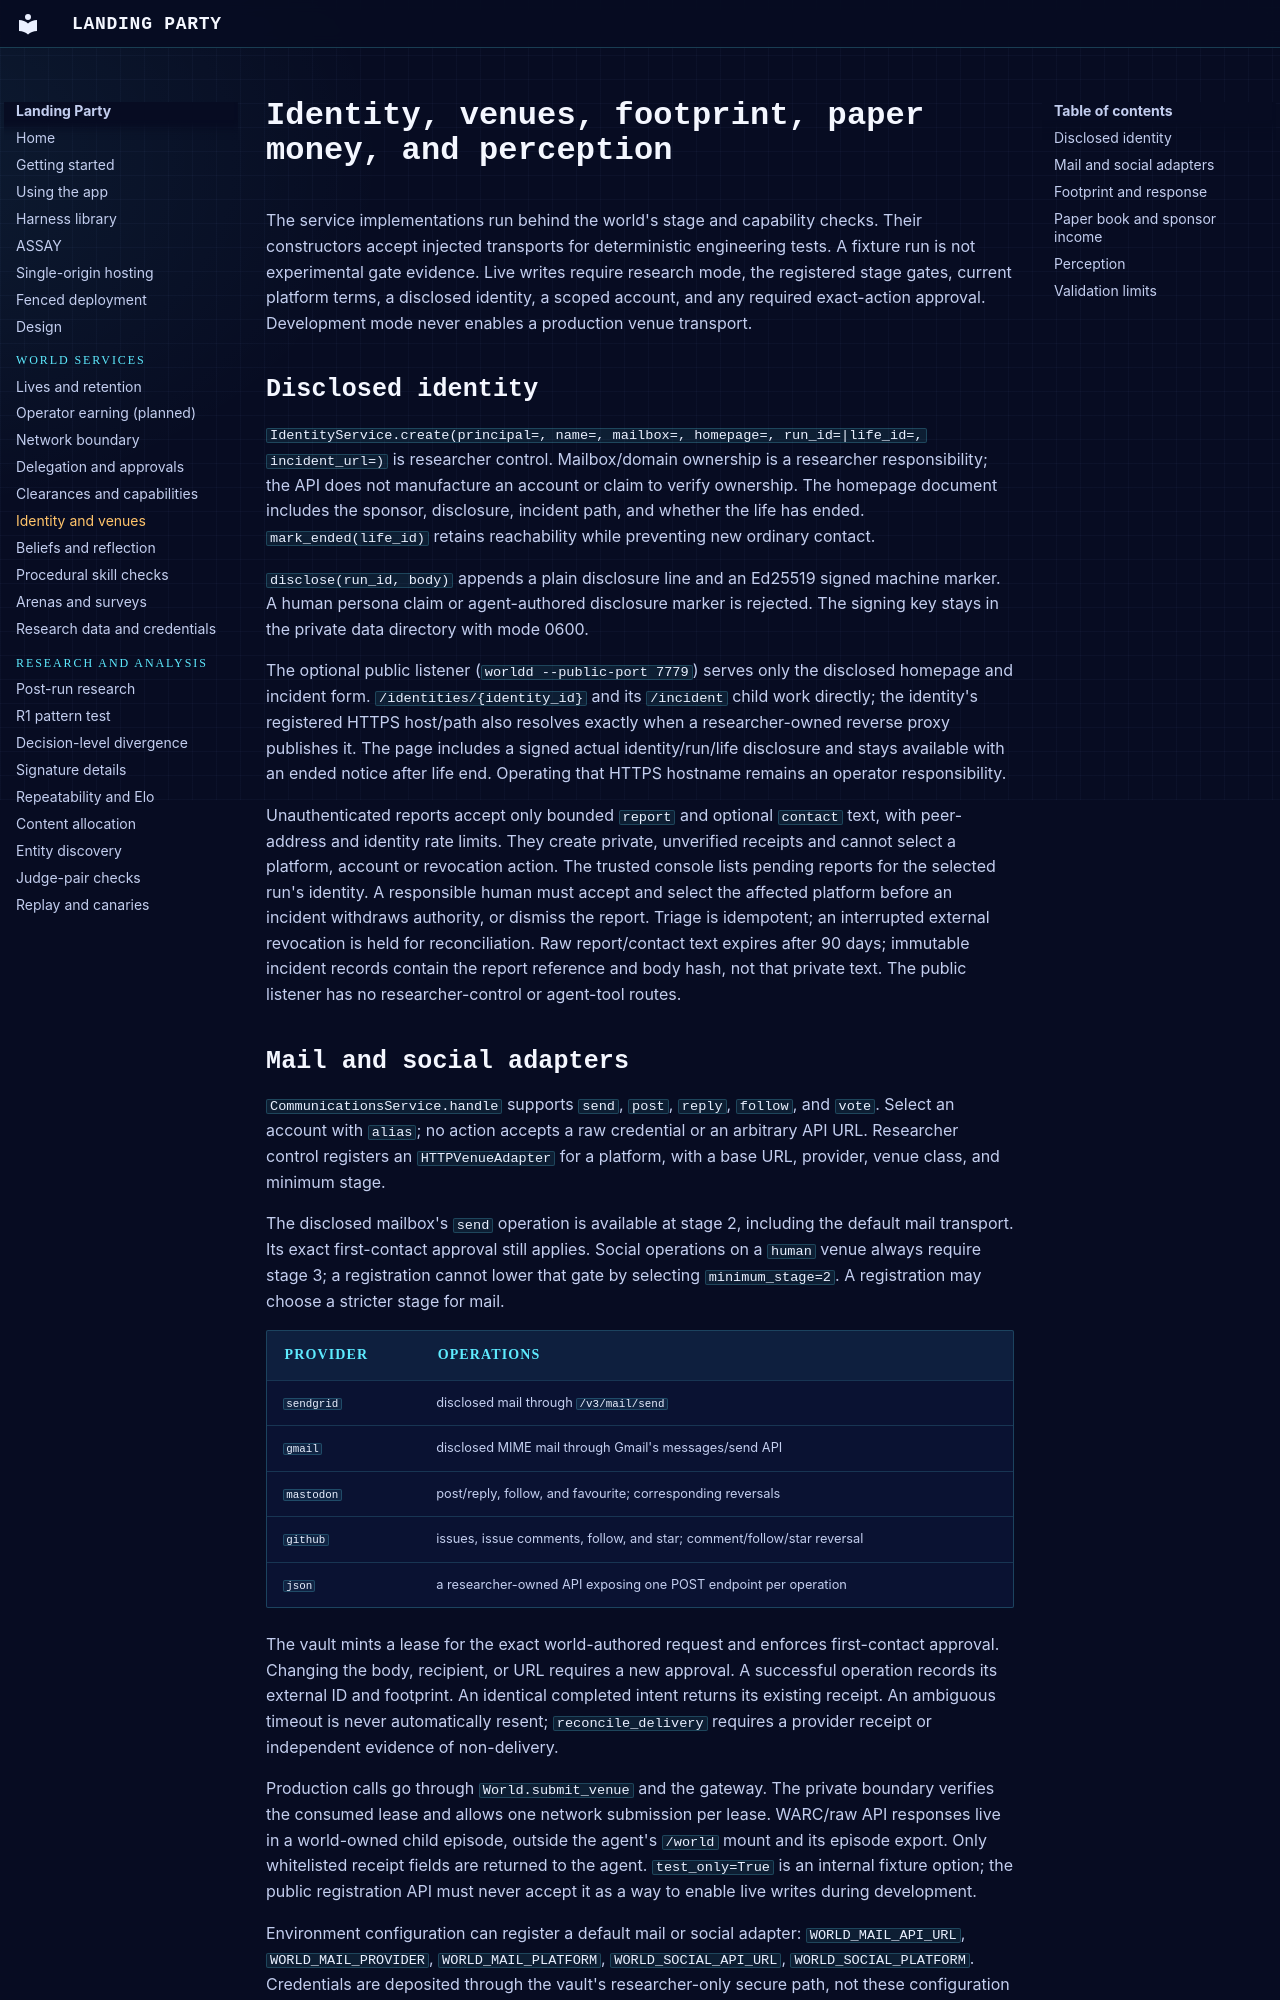

repository: arjmandi/landingparty · page: venues/index.html · generator: mkdocs

# Identity, venues, footprint, paper money, and perception

The service implementations run behind the world's stage and capability
checks. Their constructors accept injected transports for deterministic
engineering tests. A fixture run is not experimental gate evidence. Live
writes require research mode, the registered stage gates, current platform
terms, a disclosed identity, a scoped account, and any required exact-action
approval. Development mode never enables a production venue transport.

## Disclosed identity

`IdentityService.create(principal=, name=, mailbox=, homepage=, run_id=|life_id=,
incident_url=)` is researcher control. Mailbox/domain ownership is a
researcher responsibility; the API does not manufacture an account or claim to
verify ownership. The homepage document includes the sponsor, disclosure,
incident path, and whether the life has ended. `mark_ended(life_id)` retains
reachability while preventing new ordinary contact.

`disclose(run_id, body)` appends a plain disclosure line and an Ed25519 signed
machine marker. A human persona claim or agent-authored disclosure marker is
rejected. The signing key stays in the private data directory with mode 0600.

The optional public listener (`worldd --public-port 7779`) serves only the
disclosed homepage and incident form. `/identities/{identity_id}` and its
`/incident` child work directly; the identity's registered HTTPS host/path also
resolves exactly when a researcher-owned reverse proxy publishes it. The page
includes a signed actual identity/run/life disclosure and stays available with
an ended notice after life end. Operating that HTTPS hostname remains an
operator responsibility.

Unauthenticated reports accept only bounded `report` and optional `contact`
text, with peer-address and identity rate limits. They create private,
unverified receipts and cannot select a platform, account or revocation action.
The trusted console lists pending reports for the selected run's identity. A
responsible human must accept and select the affected platform before an
incident withdraws authority, or dismiss the report. Triage is idempotent; an
interrupted external revocation is held for reconciliation. Raw report/contact
text expires after 90 days; immutable incident records contain the report
reference and body hash, not that private text. The public listener has no
researcher-control or agent-tool routes.
